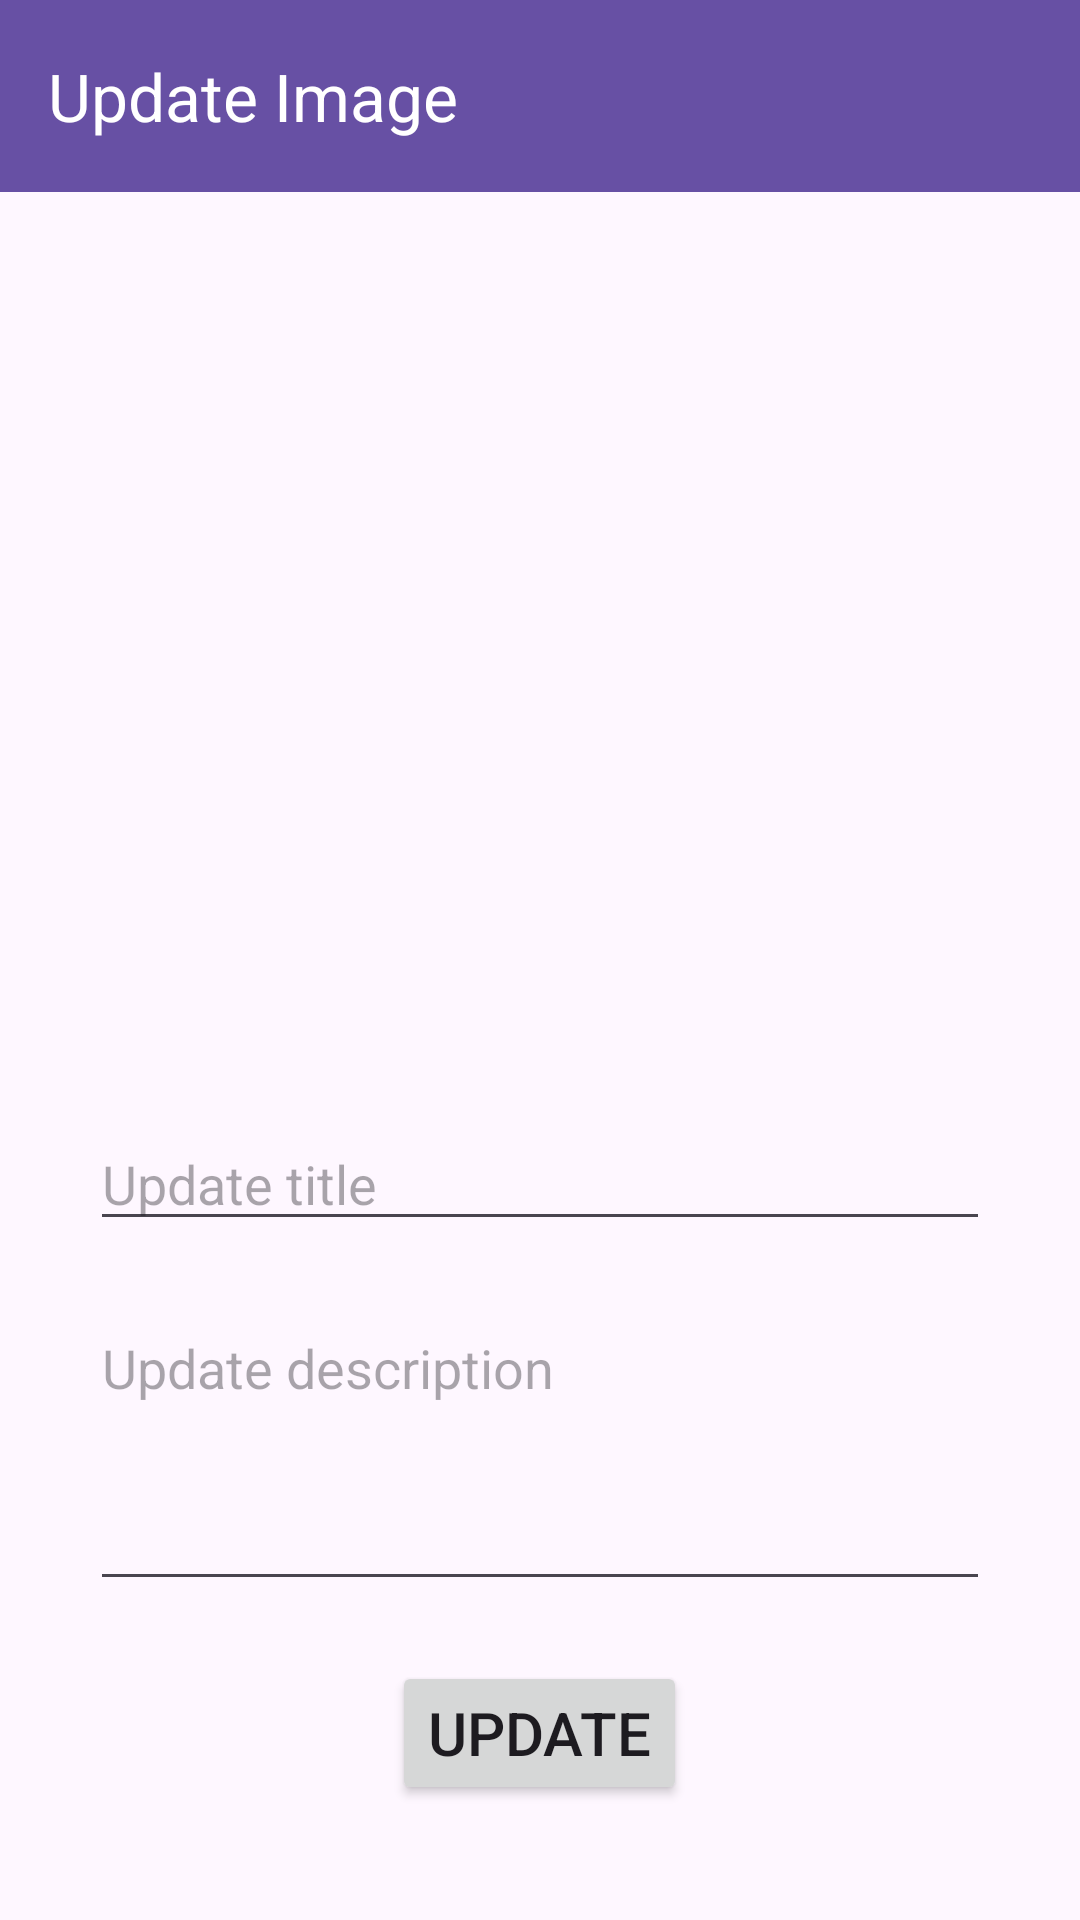

Android layout source for this screen:
<!-- AndroidManifest.xml: application theme Theme.PhotoAlbum -->
<!-- res/layout/activity_update_image.xml -->
<?xml version="1.0" encoding="utf-8"?>
<androidx.constraintlayout.widget.ConstraintLayout
    xmlns:android="http://schemas.android.com/apk/res/android"
    xmlns:app="http://schemas.android.com/apk/res-auto"
    xmlns:tools="http://schemas.android.com/tools"
    android:layout_width="match_parent"
    android:layout_height="match_parent"
    tools:context=".view.UpdateImageActivity">

    <com.google.android.material.appbar.AppBarLayout
        android:id="@+id/appBarLayoutUpdateImage"
        android:layout_width="match_parent"
        android:layout_height="wrap_content"
        android:background="?attr/colorPrimary"
        app:layout_constraintEnd_toEndOf="parent"
        app:layout_constraintStart_toStartOf="parent"
        app:layout_constraintTop_toTopOf="parent">

        <com.google.android.material.appbar.MaterialToolbar
            android:id="@+id/toolbarUpdateImage"
            android:layout_width="match_parent"
            android:layout_height="?attr/actionBarSize"
            app:navigationIcon="@drawable/baseline_arrow_back_24"
            app:title="Update Image"
            app:titleTextColor="?attr/colorOnPrimary" />


    </com.google.android.material.appbar.AppBarLayout>

    <ImageView
        android:id="@+id/imageViewUpdateImage"
        android:layout_width="300dp"
        android:layout_height="250dp"
        android:layout_marginTop="20dp"
        android:scaleType="fitCenter"
        app:layout_constraintEnd_toEndOf="parent"
        app:layout_constraintHorizontal_bias="0.5"
        app:layout_constraintStart_toStartOf="parent"
        app:layout_constraintTop_toBottomOf="@+id/appBarLayoutUpdateImage"
        app:srcCompat="@drawable/select_image" />

    <LinearLayout
        android:layout_width="match_parent"
        android:layout_height="wrap_content"
        android:gravity="center"
        android:orientation="vertical"
        app:layout_constraintBottom_toBottomOf="parent"
        app:layout_constraintEnd_toEndOf="parent"
        app:layout_constraintStart_toStartOf="parent"
        app:layout_constraintTop_toBottomOf="@+id/imageViewUpdateImage"
        app:layout_constraintVertical_bias="0.5">

        <EditText
            android:id="@+id/editTextUpdateTitle"
            android:layout_width="300dp"
            android:layout_height="wrap_content"
            android:layout_margin="10dp"
            android:ems="10"
            android:hint="Update title"
            android:inputType="text"
            android:textColor="@color/black" />

        <EditText
            android:id="@+id/editTextUpdateDescription"
            android:layout_width="300dp"
            android:layout_height="100dp"
            android:layout_margin="10dp"
            android:ems="10"
            android:gravity="start|top"
            android:hint="Update description"
            android:inputType="textMultiLine"
            android:textColor="@color/black" />

        <Button
            android:id="@+id/buttonUpdate"
            android:layout_width="wrap_content"
            android:layout_height="wrap_content"
            android:layout_margin="10dp"
            android:text="Update"
            android:textSize="20sp" />
    </LinearLayout>

</androidx.constraintlayout.widget.ConstraintLayout>
<!-- resources referenced by this layout -->
<resources>
  <style name="Theme.PhotoAlbum" parent="Base.Theme.PhotoAlbum" />
  <style name="Base.Theme.PhotoAlbum" parent="Theme.Material3.DayNight.NoActionBar">
          
          
      </style>
  <!-- not gathered from this repository: default colours our renderer supplied (Android Studio template values) -->
  <color name="black">#FF000000</color>
</resources>
